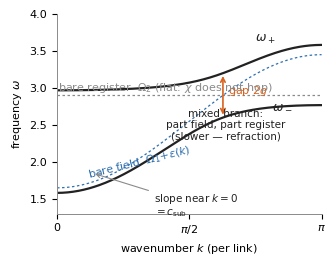

Write the Python code that produced this figure.
#!/usr/bin/env python3
"""fig_dispersion: polariton avoided crossing of the door pair."""
import matplotlib
matplotlib.use("Agg")
import numpy as np
import matplotlib.pyplot as plt

BLUE, ORANGE, GRAY, INK = "#2E6FB0", "#D9621E", "#8a8a8a", "#222222"
plt.rcParams.update({"font.size": 8, "font.family": "DejaVu Sans",
                     "text.color": INK, "axes.edgecolor": GRAY,
                     "axes.linewidth": 0.7})

w1, w2, Kbar, g = 1.65, 2.9, 0.45, 0.30
k = np.linspace(0, np.pi, 400)
eps = 2 * Kbar * (1 - np.cos(k))          # field band
Of = w1 + eps                             # bare field branch
Om = np.full_like(k, w2)                  # bare register line (flat)
mid = 0.5 * (Of + Om)
gap = np.sqrt(0.25 * (Of - Om) ** 2 + g ** 2)
wp, wm = mid + gap, mid - gap

fig, ax = plt.subplots(figsize=(3.4, 2.7))
ax.plot(k, Of, color=BLUE, lw=0.9, linestyle=(0, (2, 2)))
ax.plot(k, Om, color=GRAY, lw=0.9, linestyle=(0, (2, 2)))
ax.plot(k, wp, color=INK, lw=1.6)
ax.plot(k, wm, color=INK, lw=1.6)
kc = np.arccos(1 - (w2 - w1) / (2 * Kbar))
ax.annotate("", xy=(kc, w2 + g), xytext=(kc, w2 - g),
            arrowprops=dict(arrowstyle="<->", color=ORANGE, lw=1.2))
ax.text(kc + 0.06, w2 + 0.02, r"gap $2g$", color=ORANGE, fontsize=8)
ax.text(0.35, 1.78, r"bare field  $\Omega_1{+}\epsilon(k)$", color=BLUE,
        fontsize=8, rotation=14)
ax.text(0.012, 2.96, r"bare register  $\Omega_2$ (flat: $\chi$ does not hop)",
        color=GRAY, fontsize=8)
ax.text(2.35, 3.62, r"$\omega_+$", fontsize=9)
ax.text(2.55, 2.71, r"$\omega_-$", fontsize=9)
ax.annotate("slope near $k{=}0$\n$= c_{\\mathrm{sub}}$", xy=(0.42, 1.85),
            xytext=(1.15, 1.28), fontsize=7.5,
            arrowprops=dict(arrowstyle="->", color=GRAY, lw=0.8))
ax.text(2.0, 2.30, "mixed branch:\npart field, part register\n(slower — refraction)",
        fontsize=7.5, ha="center")
ax.set_xlabel(r"wavenumber $k$ (per link)")
ax.set_ylabel(r"frequency $\omega$")
ax.set_xlim(0, np.pi); ax.set_ylim(1.3, 4.0)
ax.set_xticks([0, np.pi / 2, np.pi]); ax.set_xticklabels(["0", r"$\pi/2$", r"$\pi$"])
for s in ("top", "right"):
    ax.spines[s].set_visible(False)
fig.tight_layout()
fig.savefig("fig_dispersion.pdf")
print("wrote fig_dispersion.pdf")
